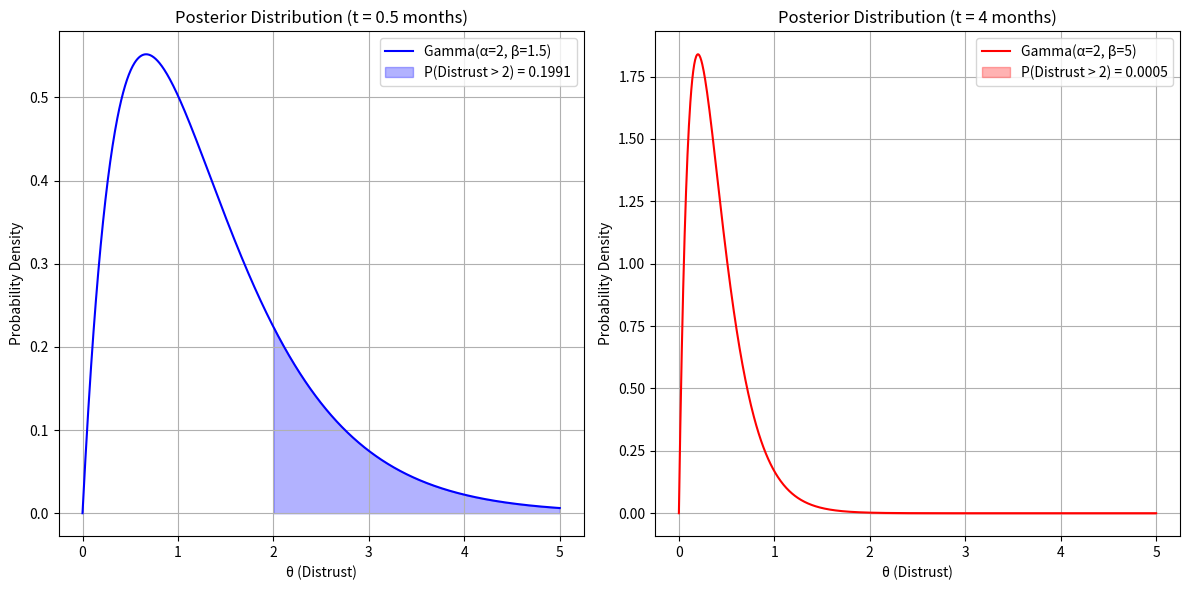

Generate this figure with matplotlib:
#!/usr/bin/env python

import numpy as np
import matplotlib.pyplot as plt
from scipy.integrate import quad
from scipy.special import gamma as Γ

# Define the custom Gamma distribution PDF
def gamma_pdf(θ, α, β):
    return (β ** α) * (θ ** (α - 1)) * np.exp(-β * θ) / Γ(α)


# Define the parameters for the two posterior distributions
αₗ = 2; βₗ = 1.5
αշ = 2; βշ = 5

# Generate θ values (distrust) for the plot
distrust = np.linspace(0, 5, 1000)

# Calculate the PDF for the two posterior distributions using the custom Gamma PDF
pdf_1 = gamma_pdf(distrust, αₗ, βₗ)
pdf_2 = gamma_pdf(distrust, αշ, βշ)

# Calculate the probability of distrust > 2 for both cases
prob_1, _ = quad(lambda θ: gamma_pdf(θ, αₗ, βₗ), 2, np.inf)
prob_2, _ = quad(lambda θ: gamma_pdf(θ, αշ, βշ), 2, np.inf)

# Plot the two posterior distributions side by side
plt.figure(figsize=(12, 6))

# Plot for t = 0.5 months
plt.subplot(1, 2, 1)
plt.plot(distrust, pdf_1, label=f'Gamma(α=2, β=1.5)', color='blue')
plt.fill_between(distrust[distrust > 2], pdf_1[distrust > 2], color='blue', alpha=0.3, label=f'P(Distrust > 2) = {prob_1:.4f}')
plt.title('Posterior Distribution (t = 0.5 months)')
plt.xlabel('θ (Distrust)')
plt.ylabel('Probability Density')
plt.legend()
plt.grid(True)

# Plot for t = 4 months
plt.subplot(1, 2, 2)
plt.plot(distrust, pdf_2, label=f'Gamma(α=2, β=5)', color='red')
plt.fill_between(distrust[distrust > 2], pdf_2[distrust > 2], color='red', alpha=0.3, label=f'P(Distrust > 2) = {prob_2:.4f}')
plt.title('Posterior Distribution (t = 4 months)')
plt.xlabel('θ (Distrust)')
plt.ylabel('Probability Density')
plt.legend()
plt.grid(True)

plt.tight_layout()
plt.show()
